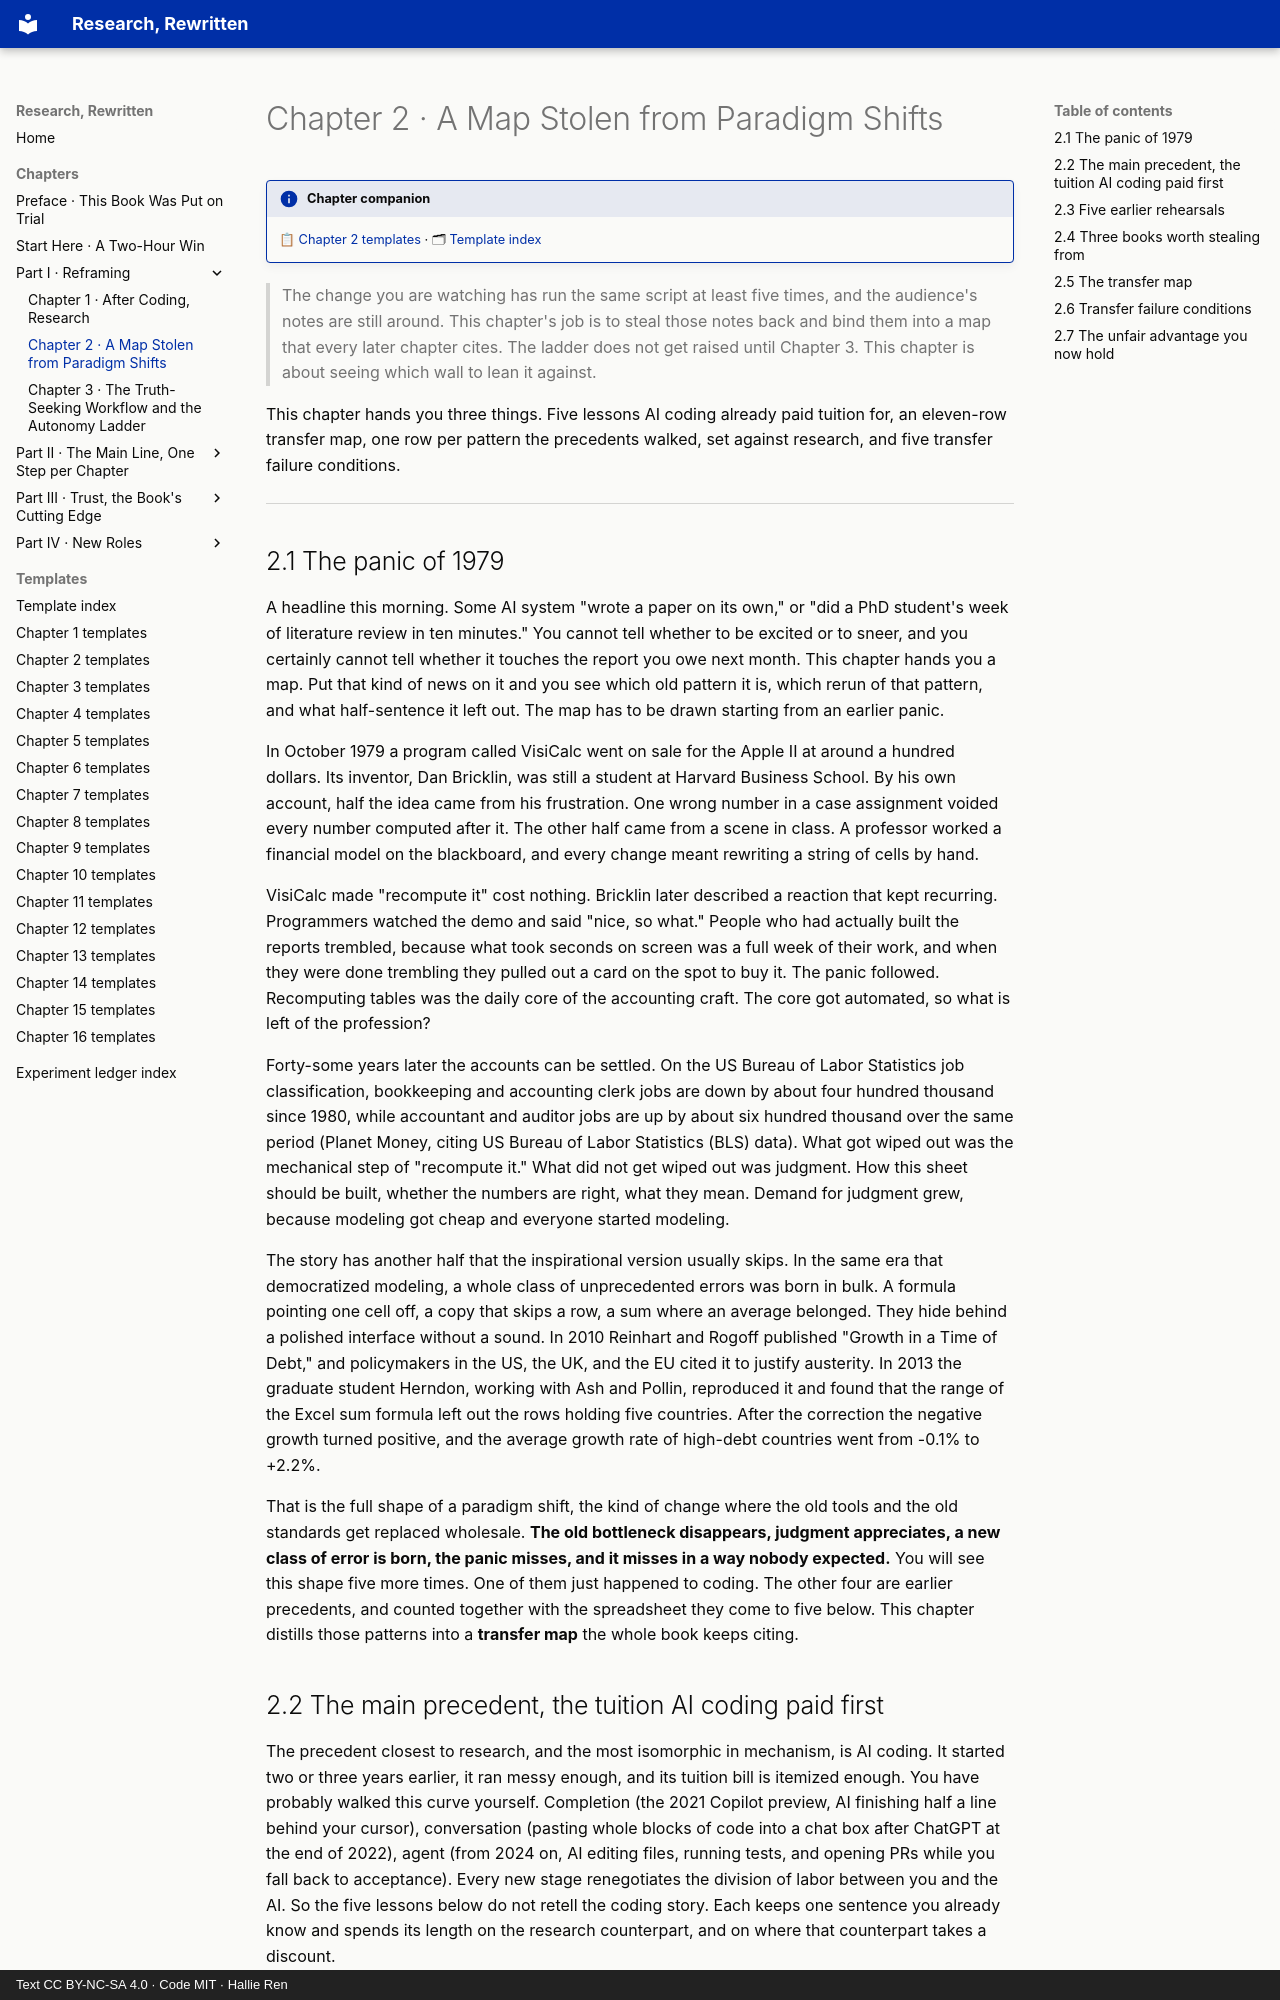

repository: hallieren/research-rewritten · page: chapters/ch02/index.html · generator: mkdocs · copyright: Text CC BY-NC-SA 4.0 · Code MIT · Hallie Ren

# Chapter 2 · A Map Stolen from Paradigm Shifts

!!! info "Chapter companion"
    📋 [Chapter 2 templates](../appendices/ch02-templates.md) · 🗂 [Template index](../appendices/template-index.md)

> The change you are watching has run the same script at least five times, and the audience's notes are still around. This chapter's job is to steal those notes back and bind them into a map that every later chapter cites. The ladder does not get raised until Chapter 3. This chapter is about seeing which wall to lean it against.

This chapter hands you three things. Five lessons AI coding already paid tuition for, an eleven-row transfer map, one row per pattern the precedents walked, set against research, and five transfer failure conditions.

---

## 2.1 The panic of 1979

A headline this morning. Some AI system "wrote a paper on its own," or "did a PhD student's week of literature review in ten minutes." You cannot tell whether to be excited or to sneer, and you certainly cannot tell whether it touches the report you owe next month. This chapter hands you a map. Put that kind of news on it and you see which old pattern it is, which rerun of that pattern, and what half-sentence it left out. The map has to be drawn starting from an earlier panic.

In October 1979 a program called VisiCalc went on sale for the Apple II at around a hundred dollars. Its inventor, Dan Bricklin, was still a student at Harvard Business School. By his own account, half the idea came from his frustration. One wrong number in a case assignment voided every number computed after it. The other half came from a scene in class. A professor worked a financial model on the blackboard, and every change meant rewriting a string of cells by hand.

VisiCalc made "recompute it" cost nothing. Bricklin later described a reaction that kept recurring. Programmers watched the demo and said "nice, so what." People who had actually built the reports trembled, because what took seconds on screen was a full week of their work, and when they were done trembling they pulled out a card on the spot to buy it. The panic followed. Recomputing tables was the daily core of the accounting craft. The core got automated, so what is left of the profession?

Forty-some years later the accounts can be settled. On the US Bureau of Labor Statistics job classification, bookkeeping and accounting clerk jobs are down by about four hundred thousand since 1980, while accountant and auditor jobs are up by about six hundred thousand over the same period (Planet Money, citing US Bureau of Labor Statistics (BLS) data). What got wiped out was the mechanical step of "recompute it." What did not get wiped out was judgment. How this sheet should be built, whether the numbers are right, what they mean. Demand for judgment grew, because modeling got cheap and everyone started modeling.

The story has another half that the inspirational version usually skips. In the same era that democratized modeling, a whole class of unprecedented errors was born in bulk. A formula pointing one cell off, a copy that skips a row, a sum where an average belonged. They hide behind a polished interface without a sound. In 2010 Reinhart and Rogoff published "Growth in a Time of Debt," and policymakers in the US, the UK, and the EU cited it to justify austerity. In 2013 the graduate student Herndon, working with Ash and Pollin, reproduced it and found that the range of the Excel sum formula left out the rows holding five countries. After the correction the negative growth turned positive, and the average growth rate of high-debt countries went from -0.1% to +2.2%.

That is the full shape of a paradigm shift, the kind of change where the old tools and the old standards get replaced wholesale. **The old bottleneck disappears, judgment appreciates, a new class of error is born, the panic misses, and it misses in a way nobody expected.** You will see this shape five more times. One of them just happened to coding. The other four are earlier precedents, and counted together with the spreadsheet they come to five below. This chapter distills those patterns into a **transfer map** the whole book keeps citing.
